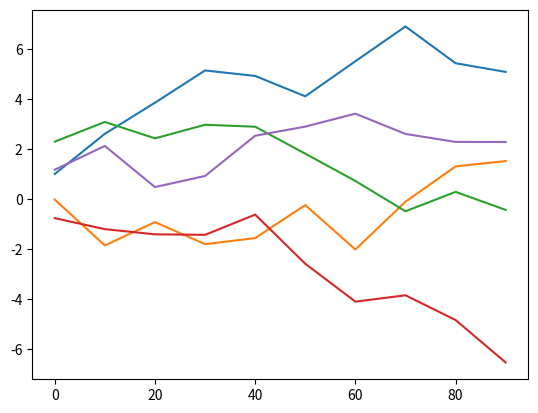
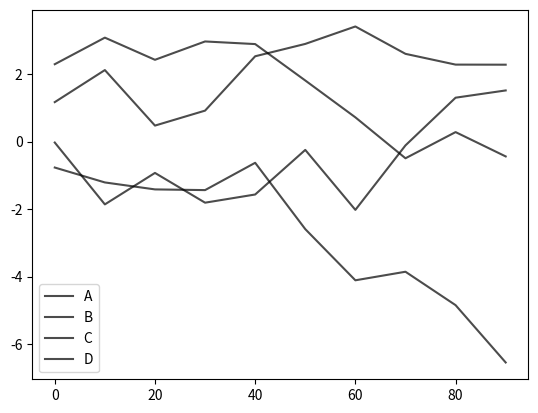
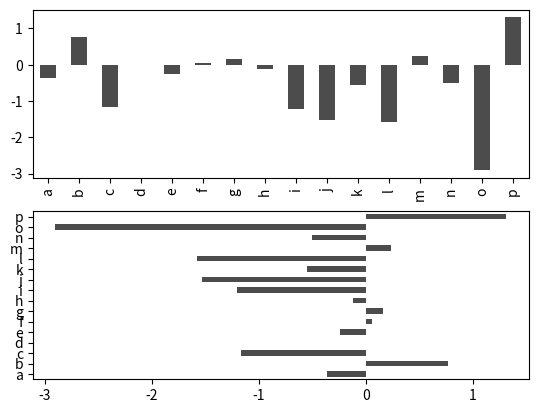
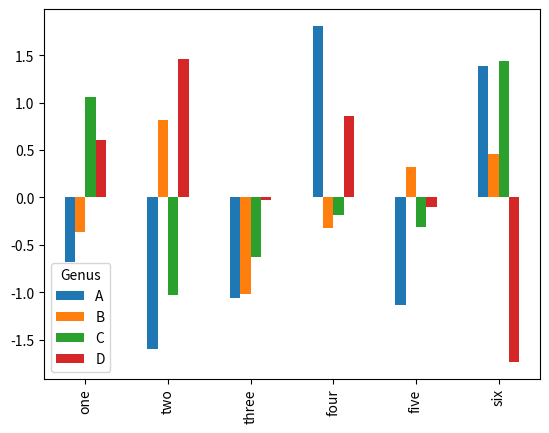
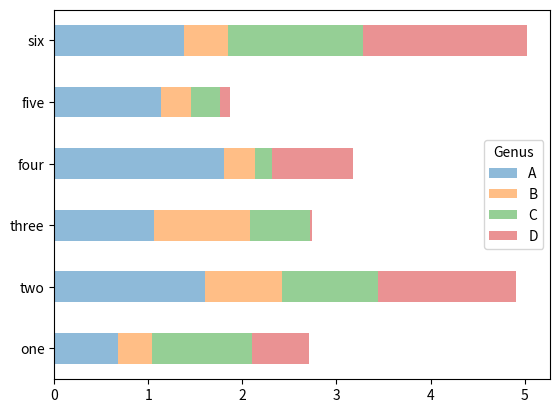

Reproduce these figures in Python, in order.
# -*- coding:utf-8 -*-
"""
@project = 0426-1
@file = 9_4
@author = Liangjisheng
@create_time = 2018/4/26 0026 下午 20:05
"""
import matplotlib.pyplot as plt
import numpy as np
import pandas as pd
# Series和DataFrame都有一个用于生成各类图表的plot方法。默认情况下，它们所生成的是线型图
s = pd.Series(np.random.randn(10).cumsum(), index=np.arange(0, 100, 10))
fig = plt.figure()
fig.add_subplot(1, 1, 1)
# 该Series对象的索引会被传给matplotlib，并用以绘制X轴。可以通过use_index=False禁用该功能
# X轴的刻度和界限可以通过xticks和xlim选项进行调节，Y轴就用yticks和ylim
fig.add_axes(s.plot())
fig.show()

# pandas的大部分绘图方法都有一个可选的ax参数，它可以是一个matplotlib的subplot对象
# 这使你能够在网格布局中更为灵活地处理subplot的位置
# DataFrame的plot方法会在一个subplot中为各列绘制一条线，并自动创建图例
df = pd.DataFrame(np.random.randn(10, 4).cumsum(0),
                  columns=['A', 'B', 'C', 'D'],
                  index=np.arange(0, 100, 10))
print(df)
ax = plt.plot(df)
print(type(ax))
print(ax)
plt.show()

fig, axes = plt.subplots(1, 1)
df.plot(ax=axes, color='k', alpha=0.7)
fig.show()

# plot.bar()和plot.barh()分别绘制水平和垂直的柱状图。这时，Series和DataFrame
# 的索引将会被用作X（bar）或Y（barh）刻度
fig, axes = plt.subplots(2, 1)
data = pd.Series(np.random.randn(16), index=list('abcdefghijklmnop'))
data.plot.bar(ax=axes[0], color='k', alpha=0.7)
data.plot.barh(ax=axes[1], color='k', alpha=0.7)
fig.show()

# 对于DataFrame，柱状图会将每一行的值分为一组，并排显示
df = pd.DataFrame(np.random.randn(6, 4),
                  index=['one', 'two', 'three', 'four', 'five', 'six'],
                  columns=pd.Index(['A', 'B', 'C', 'D'], name='Genus'))
print(df)

# DataFrame各列的名称"Genus"被用作了图例的标题
fig, axes = plt.subplots(1, 1)
df.plot.bar(ax=axes)
fig.show()

# 设置stacked=True即可为DataFrame生成堆积柱状图，这样每行的值就会被堆积在一起
fig, axes = plt.subplots(1, 1)
df = abs(df)
df.plot.barh(ax=axes, stacked=True, alpha=0.5)
fig.show()
